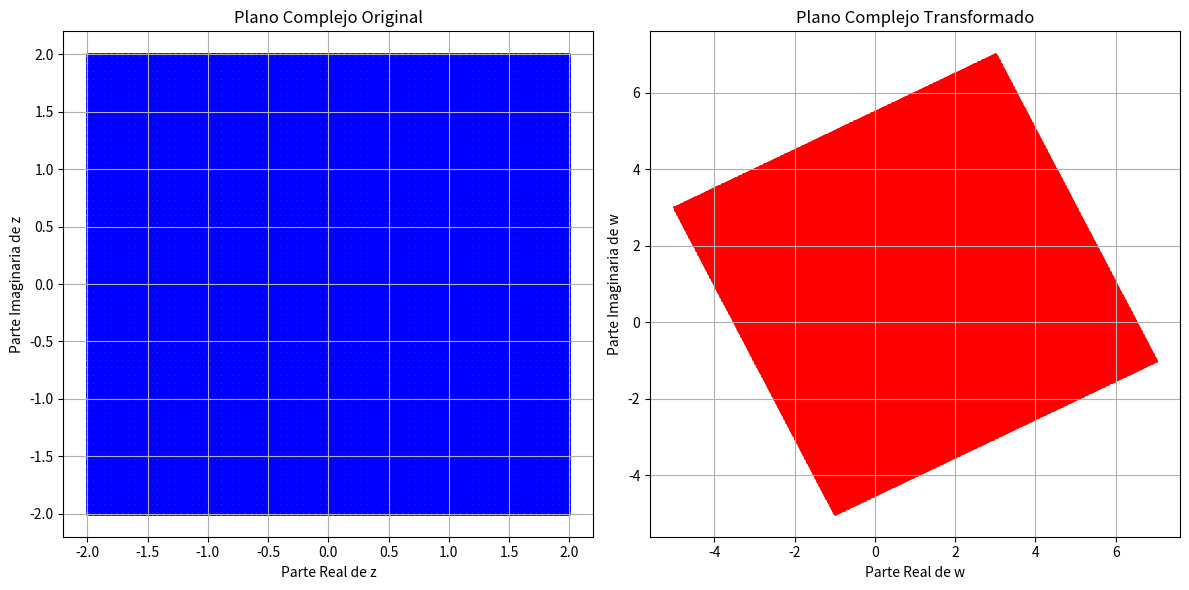

Reproduce this figure in Python.
import numpy as np
import matplotlib.pyplot as plt

def linear_mapping(a, b, xlim=(-2, 2), ylim=(-2, 2), resolution=400):
    """
    Realiza el mapeo lineal w = az + b y grafica el resultado con puntos.
    
    Parámetros:
    - a: constante compleja que multiplica z.
    - b: constante compleja que suma al resultado de az.
    - xlim: tupla con los límites del eje x (parte real).
    - ylim: tupla con los límites del eje y (parte imaginaria).
    - resolution: número de puntos en cada dimensión.
    """
    # Crear una malla de valores en el plano complejo
    real = np.linspace(xlim[0], xlim[1], resolution)
    imag = np.linspace(ylim[0], ylim[1], resolution)
    X, Y = np.meshgrid(real, imag)
    Z = X + 1j * Y  # Z = x + iy, números complejos en la malla

    # Aplicar el mapeo lineal w = az + b
    W = a * Z + b
    
    # Separar la parte real e imaginaria de w
    W_real = np.real(W)
    W_imag = np.imag(W)

    # Crear la gráfica
    plt.figure(figsize=(12, 6))

    # Graficar los puntos del plano complejo original
    plt.subplot(1, 2, 1)
    plt.scatter(X, Y, s=1, color='blue', label="Original")
    plt.title("Plano Complejo Original")
    plt.xlabel("Parte Real de z")
    plt.ylabel("Parte Imaginaria de z")
    plt.grid(True)

    # Graficar los puntos transformados
    plt.subplot(1, 2, 2)
    plt.scatter(W_real, W_imag, s=1, color='red', label="Transformado")
    plt.title("Plano Complejo Transformado")
    plt.xlabel("Parte Real de w")
    plt.ylabel("Parte Imaginaria de w")
    plt.grid(True)

    plt.tight_layout()
    plt.show()

# Ejemplo: Mapeo lineal w = 2z + 1 + i
a = 2 + 1j  # Constante compleja a
b = 1 + 1j  # Constante compleja b

# Llamar a la función con el mapeo lineal
linear_mapping(a, b)
